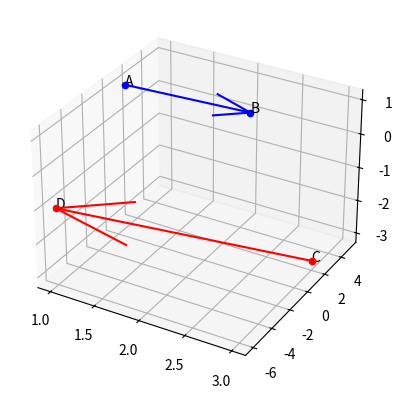

Here is the Python script that generated this plot:
import numpy as np
from mpl_toolkits.mplot3d import Axes3D
import matplotlib.pyplot as plt
A = np.array([1, 1, 1])
B = np.array([2, 5, 0])
C = np.array([3, 2, -3])
D = np.array([1, -6, -1])
fig = plt.figure()
ax = fig.add_subplot(111, projection='3d')
ax.quiver(*A, *(B-A), color='b', label='AB')
ax.quiver(*C, *(D-C), color='r', label='CD')
ax.scatter(*A, color='blue')
ax.scatter(*B, color='blue')
ax.scatter(*C, color='red')
ax.scatter(*D, color='red')
ax.text(*A, 'A')
ax.text(*B, 'B')
ax.text(*C, 'C')
ax.text(*D, 'D')
plt.show()
